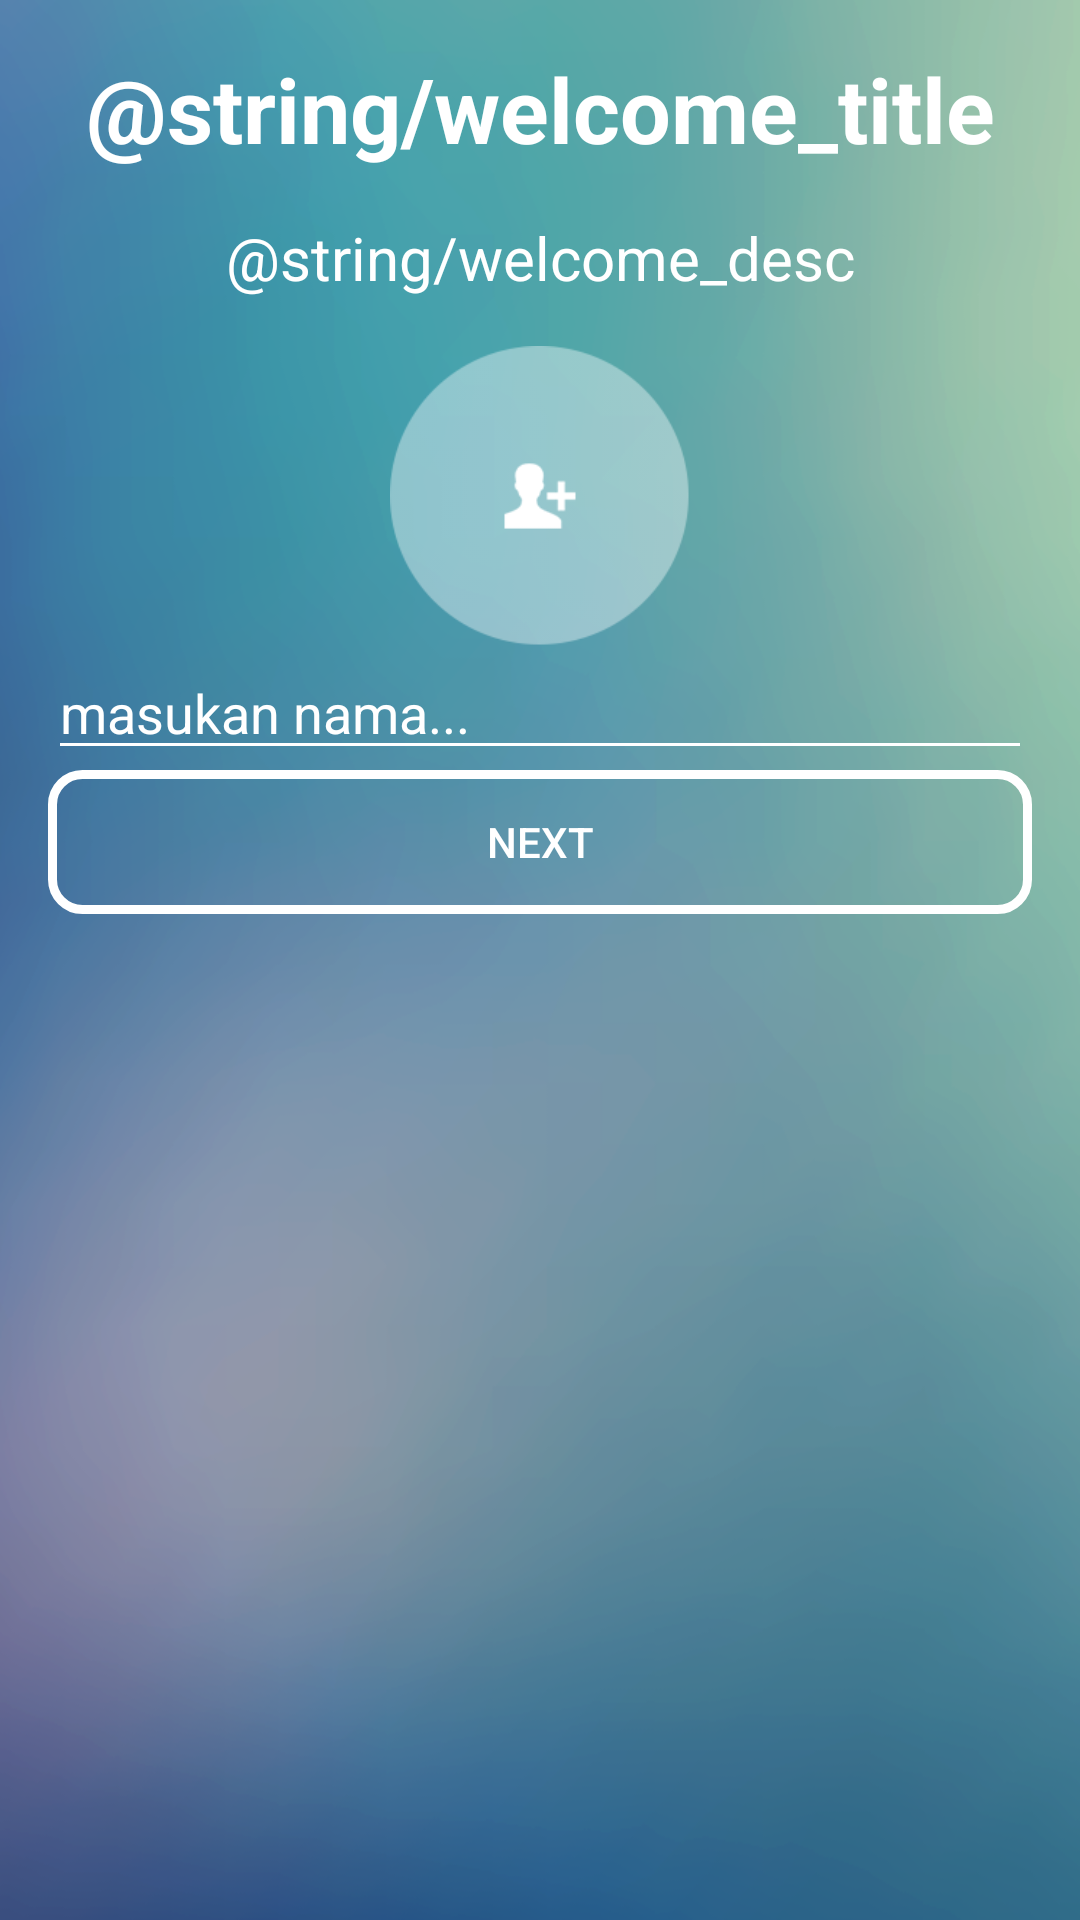

Android layout source for this screen:
<!-- AndroidManifest.xml: activity theme Theme.AppCompat.NoActionBar -->
<!-- res/layout/activity_main.xml -->
<?xml version="1.0" encoding="utf-8"?>
<LinearLayout xmlns:android="http://schemas.android.com/apk/res/android"
    xmlns:tools="http://schemas.android.com/tools"
    android:id="@+id/activity_main"
    android:layout_width="match_parent"
    android:layout_height="match_parent"
    android:background="@drawable/bg_validation"
    android:orientation="vertical"
    android:paddingBottom="@dimen/activity_vertical_margin"
    android:paddingLeft="@dimen/activity_horizontal_margin"
    android:paddingRight="@dimen/activity_horizontal_margin"
    android:paddingTop="@dimen/activity_vertical_margin"
    tools:context="com.personal.learn_android.MainActivity">

    <TextView
        android:id="@+id/welcome_title"
        android:text="@string/welcome_title"
        android:gravity="center"
        android:textStyle="bold"
        android:textColor="@color/white"
        android:layout_height="wrap_content"
        android:layout_width="match_parent"
        android:textSize="30sp"
        android:paddingBottom="@dimen/activity_vertical_margin"
        />

    <TextView
        android:id="@+id/welcome_desc"
        android:text="@string/welcome_desc"
        android:gravity="center_horizontal"
        android:textColor="@color/white"
        android:layout_height="wrap_content"
        android:layout_width="match_parent"
        android:paddingBottom="@dimen/activity_vertical_margin"
        android:textSize="20sp"
        />

    <ImageView
        android:layout_width="100dp"
        android:layout_height="100dp"
        android:layout_gravity="center_horizontal"
        android:src="@drawable/btn_add_photo"/>

    <EditText
        android:id="@+id/editText"
        android:layout_width="match_parent"
        android:layout_gravity="center_horizontal"
        android:layout_height="wrap_content"
        android:textColor="@color/white"
        android:textColorHint="@color/white"
        android:backgroundTint="@color/white"
        android:ems="10"
        android:hint="@string/text_home"
        android:inputType="textPersonName"
        />

    <Button
        android:id="@+id/button"
        android:layout_width="match_parent"
        android:layout_height="wrap_content"
        android:layout_gravity="center_horizontal"
        android:onClick="sendName"
        android:textColor="@color/white"
        android:background="@drawable/button"
        android:text="@string/button_home" />
</LinearLayout>
<!-- resources referenced by this layout -->
<resources>
  <color name="white">#FFFFFF</color>
  <dimen name="activity_horizontal_margin">16dp</dimen>
  <dimen name="activity_vertical_margin">16dp</dimen>
  <!-- drawable bg_validation: png bitmap (drawable, 117189 bytes) -->
  <!-- drawable btn_add_photo: png bitmap (drawable, 2969 bytes) -->
  <!-- drawable button (drawable) -->
  <?xml version="1.0" encoding="utf-8"?>
  <shape xmlns:android="http://schemas.android.com/apk/res/android" >
      <stroke
          android:width="3dp"
          android:color="#FFFFFF" />
      <corners
          android:topLeftRadius="10dp"
          android:topRightRadius="10dp"
          android:bottomLeftRadius="10dp"
          android:bottomRightRadius="10dp"
  
          />
  
  </shape>
  <string name="button_home">next</string>
  <string name="text_home">masukan nama...</string>
</resources>
